The GitHub repository royalp2p/weather-ai-project contains a labelled image folder "satellite_dataset_final" with 3 categories: clear, cloudy, rain. Examples follow, each with its label.

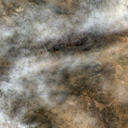
Label: cloudy

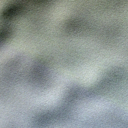
Label: clear

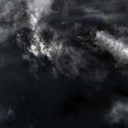
Label: rain

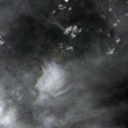
Label: rain

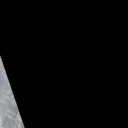
Label: clear

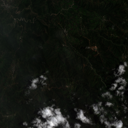
Label: cloudy
